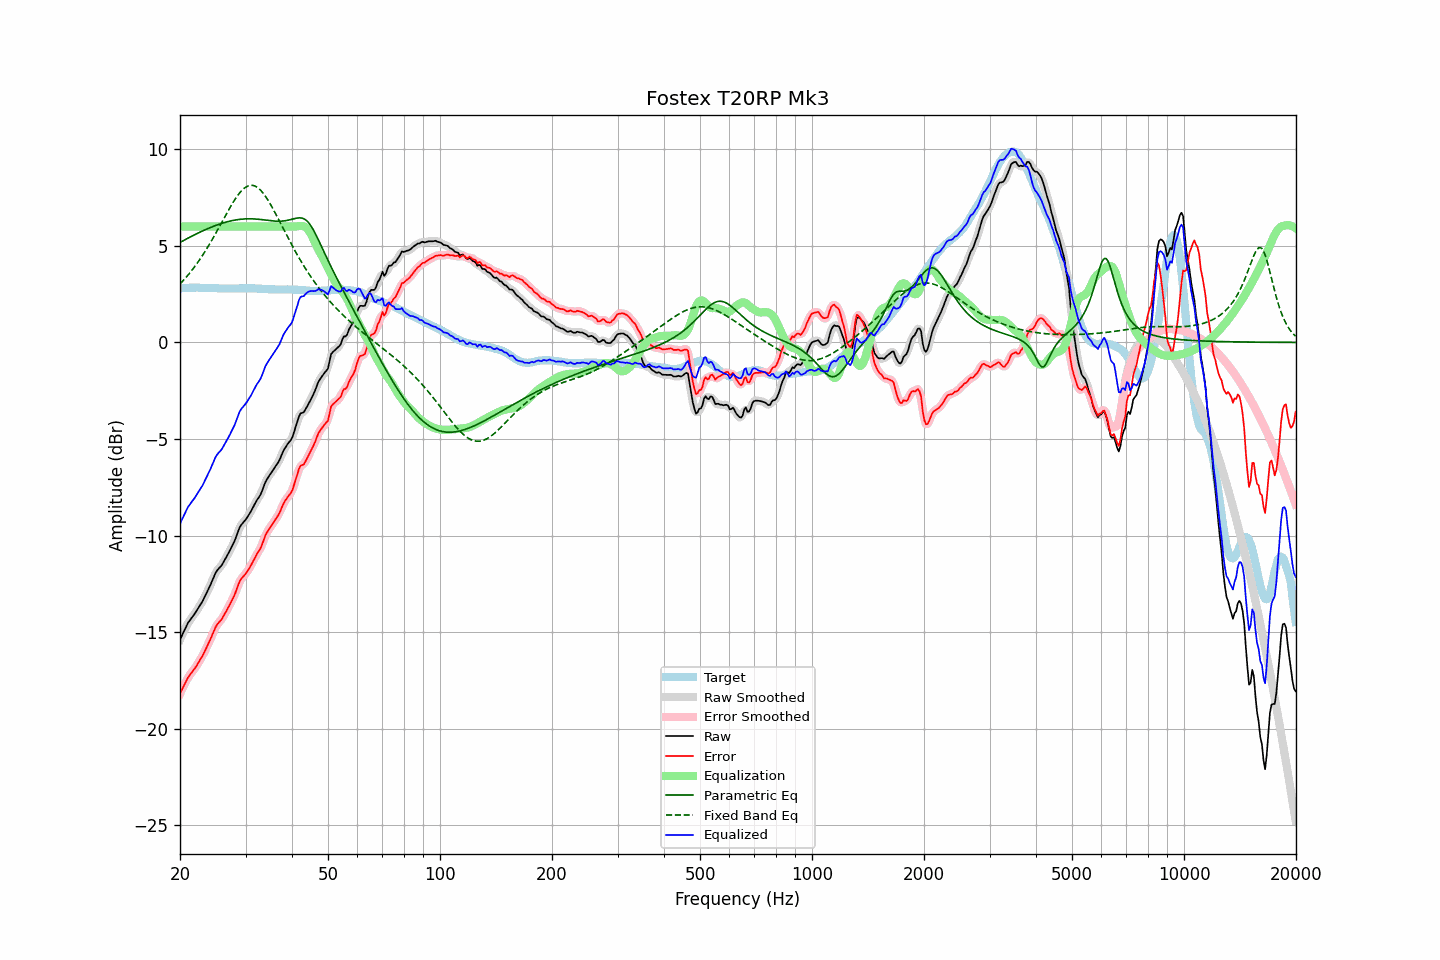

Values plotted in this chart, from the file beside it:
frequency, raw, error, smoothed, error_smoothed, equalization, parametric_eq, fixed_band_eq, equalized_raw, equalized_smoothed, target
20.00, -15.39, -18.18, -15.39, -18.19, 6.00, 5.18, 3.02, -9.39, -9.39, 2.79
20.20, -15.21, -18.01, -15.20, -18.01, 6.00, 5.22, 3.11, -9.21, -9.20, 2.80
20.40, -15.03, -17.85, -15.02, -17.83, 6.00, 5.27, 3.20, -9.03, -9.02, 2.81
20.61, -14.86, -17.67, -14.85, -17.67, 6.00, 5.31, 3.29, -8.86, -8.85, 2.81
20.81, -14.68, -17.51, -14.68, -17.51, 6.00, 5.35, 3.39, -8.68, -8.68, 2.82
21.02, -14.52, -17.34, -14.53, -17.36, 6.00, 5.40, 3.49, -8.52, -8.53, 2.82
21.23, -14.41, -17.24, -14.40, -17.23, 6.00, 5.44, 3.59, -8.41, -8.40, 2.83
21.44, -14.28, -17.12, -14.29, -17.12, 6.00, 5.48, 3.69, -8.28, -8.29, 2.83
21.66, -14.18, -17.01, -14.18, -17.01, 6.00, 5.53, 3.80, -8.18, -8.18, 2.83
21.87, -14.06, -16.90, -14.06, -16.90, 6.00, 5.57, 3.91, -8.06, -8.06, 2.83
22.09, -13.93, -16.78, -13.94, -16.77, 6.00, 5.61, 4.02, -7.93, -7.94, 2.84
22.31, -13.80, -16.65, -13.80, -16.64, 6.00, 5.65, 4.14, -7.80, -7.80, 2.84
22.54, -13.67, -16.50, -13.67, -16.50, 6.00, 5.69, 4.25, -7.67, -7.67, 2.83
22.76, -13.54, -16.36, -13.54, -16.36, 6.00, 5.73, 4.38, -7.54, -7.54, 2.82
22.99, -13.41, -16.23, -13.39, -16.21, 6.00, 5.77, 4.50, -7.41, -7.39, 2.82
23.22, -13.24, -16.06, -13.24, -16.05, 6.00, 5.81, 4.63, -7.24, -7.24, 2.82
23.45, -13.07, -15.87, -13.07, -15.88, 6.00, 5.84, 4.76, -7.07, -7.07, 2.81
23.69, -12.90, -15.71, -12.90, -15.71, 6.00, 5.88, 4.90, -6.90, -6.90, 2.81
23.92, -12.72, -15.53, -12.72, -15.53, 6.00, 5.91, 5.03, -6.72, -6.72, 2.81
24.16, -12.54, -15.35, -12.54, -15.35, 6.00, 5.95, 5.18, -6.54, -6.54, 2.81
24.40, -12.34, -15.15, -12.34, -15.15, 6.00, 5.98, 5.32, -6.34, -6.34, 2.81
24.65, -12.16, -14.97, -12.15, -14.96, 6.00, 6.02, 5.46, -6.16, -6.15, 2.81
24.89, -11.95, -14.76, -11.97, -14.78, 6.00, 6.05, 5.61, -5.95, -5.97, 2.81
25.14, -11.81, -14.62, -11.82, -14.63, 6.00, 6.08, 5.76, -5.81, -5.82, 2.81
25.39, -11.71, -14.51, -11.71, -14.51, 6.00, 6.11, 5.91, -5.71, -5.71, 2.80
25.65, -11.63, -14.42, -11.62, -14.42, 6.00, 6.14, 6.06, -5.63, -5.62, 2.80
25.91, -11.53, -14.32, -11.52, -14.31, 6.00, 6.16, 6.22, -5.53, -5.52, 2.79
26.16, -11.38, -14.18, -11.39, -14.18, 6.00, 6.19, 6.37, -5.38, -5.39, 2.79
26.43, -11.24, -14.03, -11.24, -14.04, 6.00, 6.21, 6.52, -5.24, -5.24, 2.79
26.69, -11.09, -13.88, -11.09, -13.88, 6.00, 6.24, 6.67, -5.09, -5.09, 2.79
26.96, -10.94, -13.73, -10.94, -13.73, 6.00, 6.26, 6.82, -4.94, -4.94, 2.79
27.23, -10.78, -13.57, -10.78, -13.57, 6.00, 6.28, 6.97, -4.78, -4.78, 2.79
27.50, -10.62, -13.41, -10.62, -13.41, 6.00, 6.30, 7.11, -4.62, -4.62, 2.79
27.77, -10.44, -13.23, -10.45, -13.24, 6.00, 6.32, 7.25, -4.44, -4.45, 2.79
28.05, -10.27, -13.06, -10.26, -13.05, 6.00, 6.33, 7.38, -4.27, -4.26, 2.79
28.33, -10.04, -12.83, -10.04, -12.83, 6.00, 6.35, 7.50, -4.04, -4.04, 2.79
28.62, -9.82, -12.61, -9.82, -12.61, 6.00, 6.36, 7.62, -3.82, -3.82, 2.79
28.90, -9.60, -12.39, -9.62, -12.41, 6.00, 6.37, 7.73, -3.60, -3.62, 2.80
29.19, -9.46, -12.25, -9.46, -12.26, 6.00, 6.38, 7.83, -3.46, -3.46, 2.80
29.48, -9.36, -12.15, -9.35, -12.15, 6.00, 6.39, 7.91, -3.36, -3.35, 2.80
29.78, -9.26, -12.06, -9.25, -12.06, 6.00, 6.39, 7.98, -3.26, -3.25, 2.80
30.08, -9.16, -11.96, -9.15, -11.95, 6.00, 6.40, 8.04, -3.16, -3.15, 2.80
30.38, -9.03, -11.83, -9.03, -11.83, 6.00, 6.40, 8.09, -3.03, -3.03, 2.80
30.68, -8.90, -11.70, -8.90, -11.70, 6.00, 6.40, 8.12, -2.90, -2.90, 2.80
30.99, -8.77, -11.57, -8.76, -11.56, 6.00, 6.40, 8.13, -2.77, -2.76, 2.80
31.30, -8.61, -11.41, -8.61, -11.41, 6.00, 6.40, 8.13, -2.61, -2.61, 2.80
31.61, -8.45, -11.24, -8.45, -11.24, 6.00, 6.39, 8.11, -2.45, -2.45, 2.80
31.93, -8.29, -11.08, -8.29, -11.09, 6.00, 6.39, 8.08, -2.29, -2.29, 2.80
32.24, -8.14, -10.93, -8.16, -10.95, 6.00, 6.38, 8.03, -2.14, -2.16, 2.78
32.57, -8.03, -10.81, -8.03, -10.81, 6.00, 6.37, 7.97, -2.03, -2.03, 2.78
32.89, -7.89, -10.68, -7.88, -10.66, 6.00, 6.36, 7.89, -1.89, -1.88, 2.78
33.22, -7.71, -10.48, -7.69, -10.47, 6.00, 6.35, 7.80, -1.71, -1.69, 2.77
33.55, -7.48, -10.25, -7.48, -10.25, 6.00, 6.34, 7.70, -1.48, -1.48, 2.77
33.89, -7.26, -10.01, -7.28, -10.04, 6.00, 6.33, 7.58, -1.26, -1.28, 2.76
34.23, -7.10, -9.85, -7.10, -9.86, 6.00, 6.32, 7.46, -1.10, -1.10, 2.76
34.57, -6.97, -9.72, -6.96, -9.71, 6.00, 6.31, 7.33, -0.97, -0.96, 2.75
34.92, -6.84, -9.59, -6.84, -9.59, 6.00, 6.30, 7.19, -0.84, -0.84, 2.75
35.27, -6.72, -9.47, -6.71, -9.46, 6.00, 6.30, 7.04, -0.72, -0.71, 2.75
35.62, -6.59, -9.33, -6.59, -9.34, 6.00, 6.29, 6.89, -0.59, -0.59, 2.75
35.97, -6.46, -9.21, -6.47, -9.21, 6.00, 6.28, 6.74, -0.46, -0.47, 2.75
... 635 more rows
